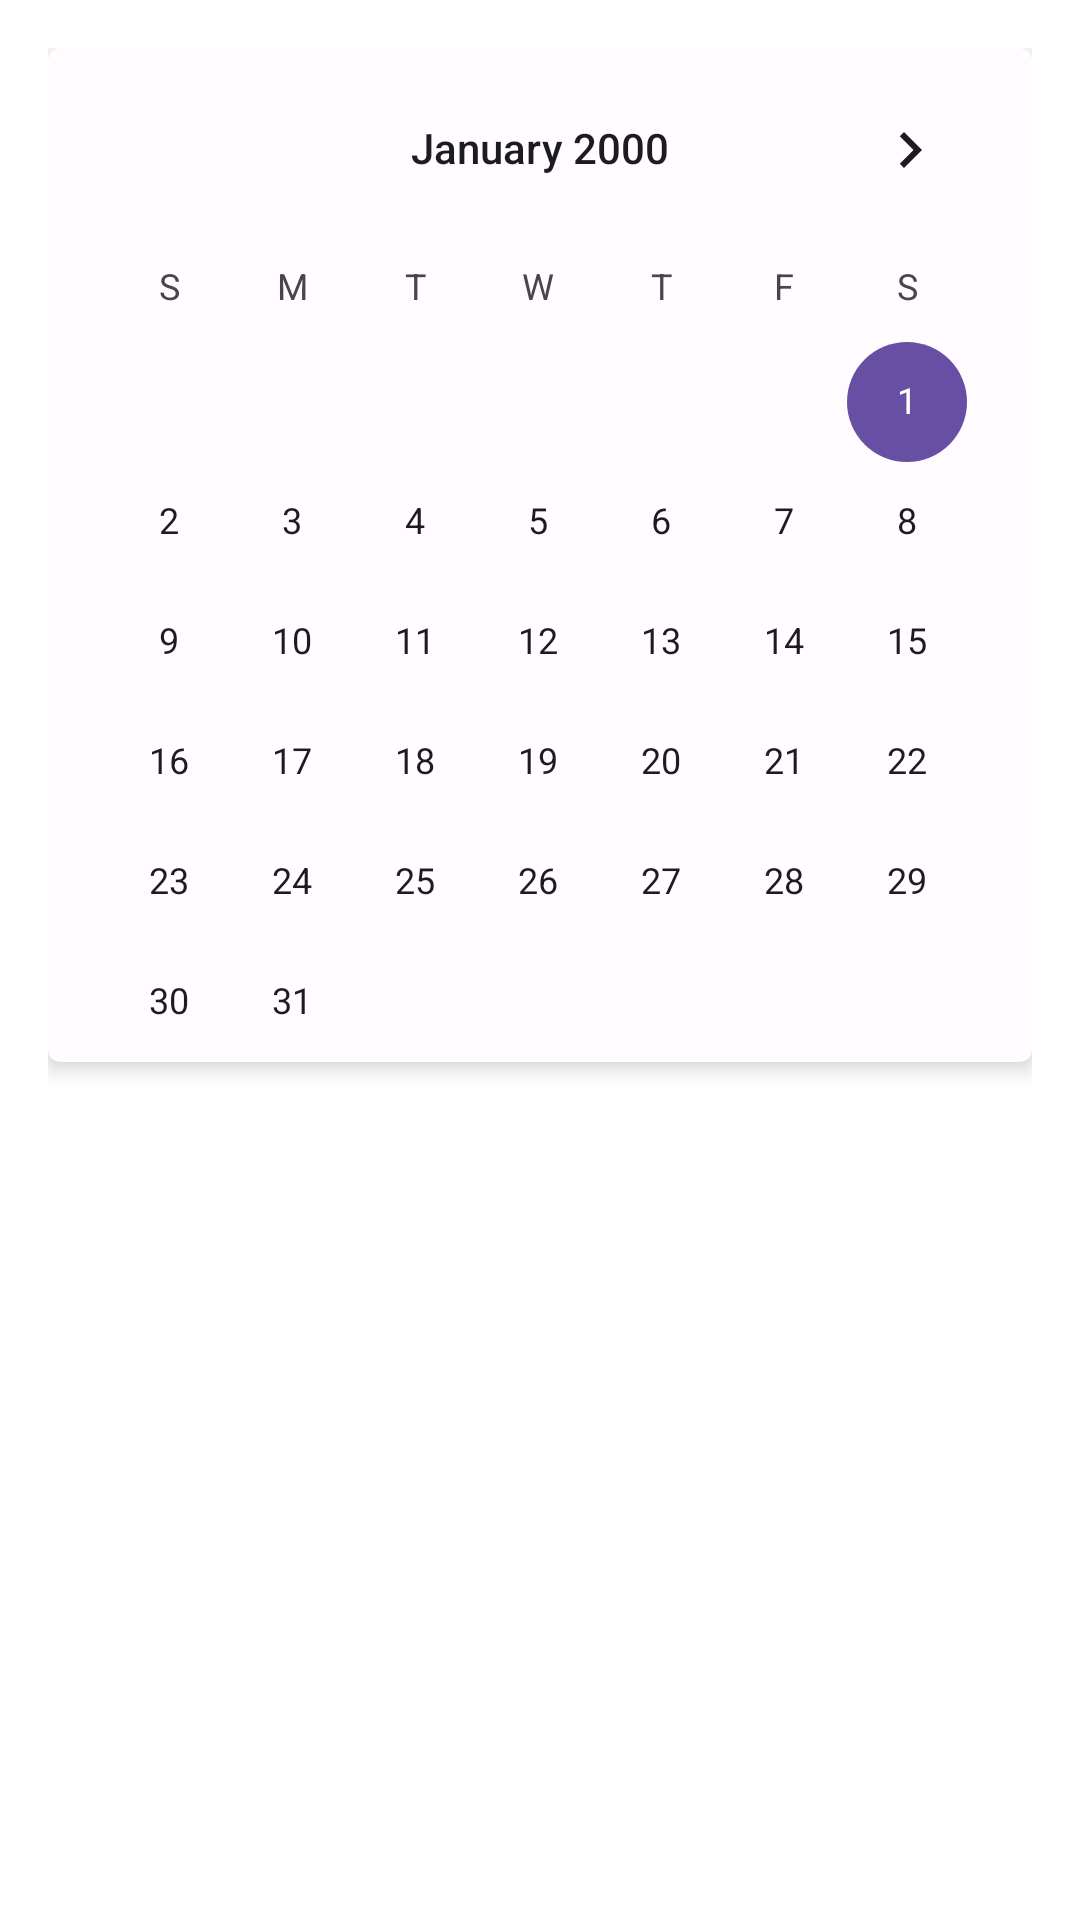

Here is an Android app screen rendered from its layout file. Give the layout XML and the strings, colors and styles it references.
<!-- AndroidManifest.xml: application theme AppTheme -->
<!-- res/layout/fragment_calendar.xml -->
<?xml version="1.0" encoding="utf-8"?>
<LinearLayout xmlns:android="http://schemas.android.com/apk/res/android"
    xmlns:tools="http://schemas.android.com/tools"
    android:layout_width="match_parent"
    android:layout_height="match_parent"
    xmlns:app="http://schemas.android.com/apk/res-auto"
    android:orientation="vertical"
    android:padding="16dp">

    <com.google.android.material.card.MaterialCardView
        android:layout_width="match_parent"
        android:layout_height="wrap_content"
        android:layout_marginBottom="16dp"
        app:cardElevation="4dp">

        <CalendarView
            android:id="@+id/calendarView"
            android:layout_width="match_parent"
            android:layout_height="wrap_content"
            android:maxDate="12/31/2030"
            android:minDate="01/01/2000" />
    </com.google.android.material.card.MaterialCardView>

    <com.google.android.material.card.MaterialCardView
        android:layout_width="match_parent"
        android:layout_height="wrap_content"
        app:cardElevation="2dp">

    </com.google.android.material.card.MaterialCardView>

    <LinearLayout
        android:layout_width="match_parent"
        android:layout_height="128dp"
        android:orientation="vertical"
        android:padding="16dp">

        <TextView
            android:id="@+id/textSelectedDate"
            android:layout_width="match_parent"
            android:layout_height="wrap_content"
            android:textSize="18sp"
            android:textStyle="bold"
            tools:text="Selected Date: 2023-06-15" />

        <TextView
            android:id="@+id/textSelectedDateHabits"
            android:layout_width="match_parent"
            android:layout_height="wrap_content"
            android:layout_marginTop="16dp"
            tools:text="Morning Run\nMeditation" />
    </LinearLayout>
</LinearLayout>
<!-- resources referenced by this layout -->
<resources>
  <style name="AppTheme" parent="Theme.MaterialComponents.DayNight.NoActionBar">
          
          <item name="colorPrimary">@color/md_primary</item>
          <item name="colorPrimaryVariant">@color/md_primary_container</item>
          <item name="colorOnPrimary">@color/md_on_primary</item>
          <item name="actionBarSize">?android:attr/actionBarSize</item>
          <item name="android:colorControlActivated">@color/colorPrimary</item>
  
          
          <item name="colorSecondary">@color/md_secondary</item>
          <item name="colorSecondaryVariant">@color/md_secondary_container</item>
          <item name="colorOnSecondary">@color/md_on_secondary</item>
  
          
          <item name="android:statusBarColor">?attr/colorPrimaryVariant</item>
          <item name="android:navigationBarColor">?attr/colorSurface</item>
          <item name="android:windowLightStatusBar">true</item>
          <item name="android:windowLightNavigationBar">true</item>
  
          
          <item name="colorSurface">@color/md_surface</item>
          <item name="colorSurfaceVariant">@color/md_surface_variant</item>
          <item name="colorOnSurface">@color/md_on_surface</item>
          <item name="colorOnSurfaceVariant">@color/md_on_surface_variant</item>
  
          
          <item name="android:textColorPrimary">?attr/colorOnSurface</item>
          <item name="android:textColorSecondary">?attr/colorOnSurfaceVariant</item>
          <item name="android:textColorHint">?attr/colorOnSurfaceVariant</item>
  
          
          <item name="cardViewStyle">@style/HabitCardStyle</item>
  
          
          <item name="materialButtonStyle">@style/Widget.MaterialComponents.Button</item>
          <item name="borderlessButtonStyle">@style/Widget.MaterialComponents.Button.TextButton</item>
      </style>
  <color name="md_primary">#6750A4</color>
  <color name="md_primary_container">#EADDFF</color>
  <color name="md_on_primary">#FFFFFF</color>
  <color name="colorPrimary">@color/md_primary</color>
  <color name="md_secondary">#625B71</color>
  <color name="md_secondary_container">#E8DEF8</color>
  <color name="md_on_secondary">#FFFFFF</color>
  <color name="md_surface">#FFFBFE</color>
  <color name="md_surface_variant">#E7E0EC</color>
  <color name="md_on_surface">#1C1B1F</color>
  <color name="md_on_surface_variant">#49454F</color>
  <style name="HabitCardStyle" parent="Widget.MaterialComponents.CardView">
          <item name="shapeAppearance">@style/ShapeAppearance.MaterialComponents.SmallComponent</item>
          <item name="cardElevation">4dp</item>
          <item name="android:layout_margin">8dp</item>
          <item name="cardBackgroundColor">?attr/colorSurfaceVariant</item>
          <item name="strokeColor">?attr/colorOutline</item>
          <item name="strokeWidth">1dp</item>
      </style>
  <style name="Widget.MaterialComponents.Button" parent="Widget.MaterialComponents.Button.UnelevatedButton">
          <item name="rippleColor">?attr/colorPrimary</item>
      </style>
</resources>
